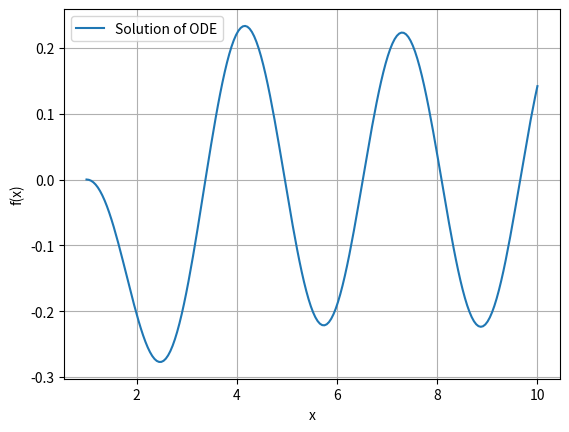

Write the Python code that produced this figure.
'''
7.4 AIM Solve the second order differential equation
 d2y/dx2 + 2dy/dx +2y = cos(2x) with initial conditions y(0)=0
 and y’(0)=0 , xrange=(1,10,200
 '''

import numpy as np
import matplotlib.pyplot as plt
from scipy.integrate import odeint

def f(y,x):
    y,z=y
    dydx = [z,np.cos(2*x)-2*z -2*y]
    return dydx
x = np.linspace(1,10,200)
sol = odeint(f , [0,0] , x)
plt.plot(x , sol[:,0])
plt.grid()
plt.xlabel("x")
plt.ylabel("f(x)")
plt.legend(["Solution of ODE",['']])
plt.show()
